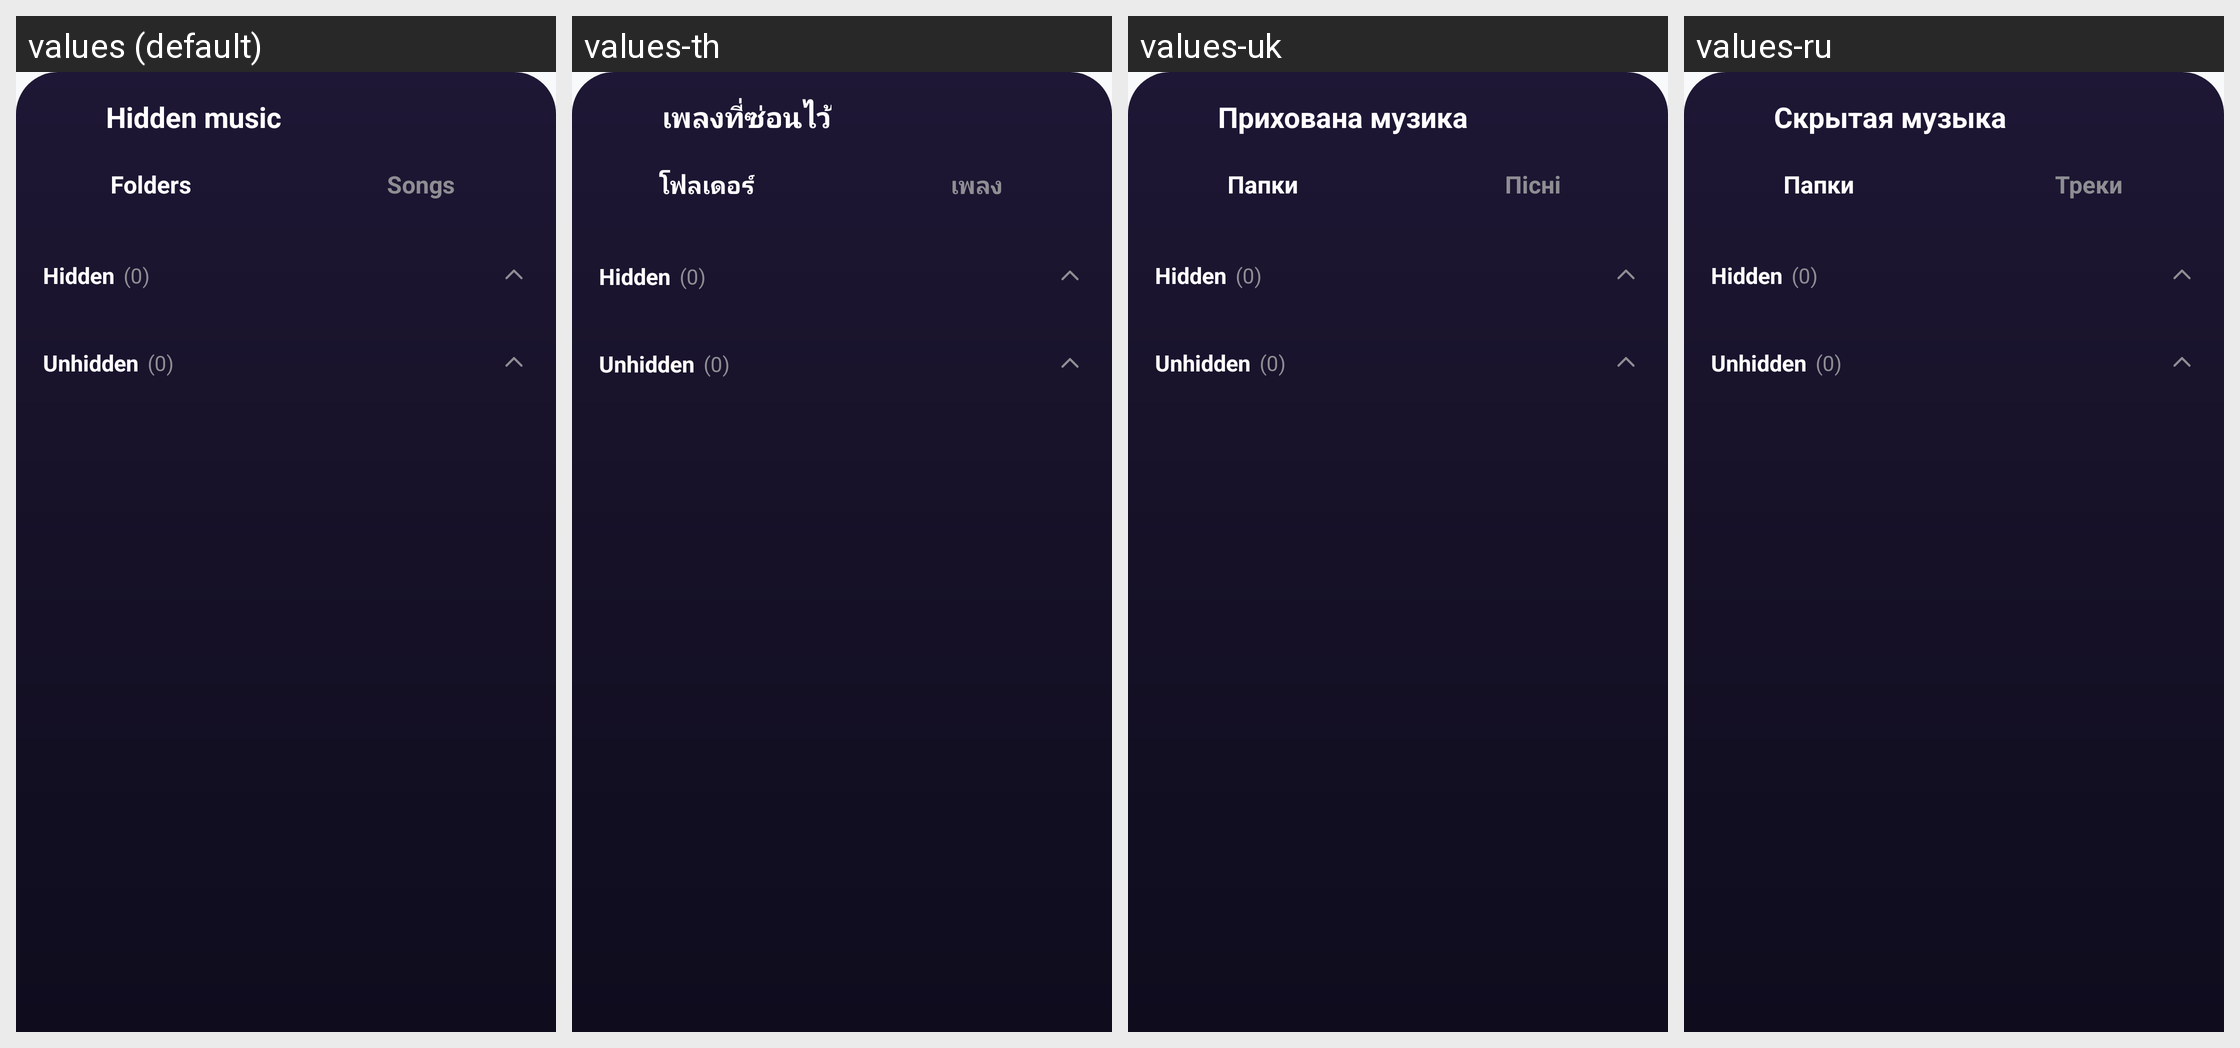

For this localized Android screen grid, give each drawn string resource with its value in every locale shown.
Android screen res/layout/bottom_sheet_hidden_music.xml rendered under 4 locales, left to right: values (default), values-th, values-uk, values-ru. Device: Nexus 5 (rendered at 1080×1920; each locale shown at half size, 540×960, under a caption strip naming it); theme Theme.MusicPlayerApp.
Other locales in the repository, not shown: values-ar, values-bn, values-cs, values-de, values-es, values-fa, values-fr, values-hi, values-id, values-it, values-ja, values-ko, values-ms, values-pl, values-pt, values-sv, values-tr, values-vi, values-zh-rCN, values-zh-rTW.
Strings drawn on this screen, with the default value and each locale's value (text and hints the layout hard-codes, and strings that could not be matched under every locale, appear in the picture but are not listed):

setting_hidden_music
  values: Hidden music
  values-th: เพลงที่ซ่อนไว้
  values-uk: Прихована музика
  values-ru: Скрытая музыка

tab_folders
  values: Folders
  values-th: โฟลเดอร์
  values-uk: Папки
  values-ru: Папки

tab_songs
  values: Songs
  values-th: เพลง
  values-uk: Пісні
  values-ru: Треки
